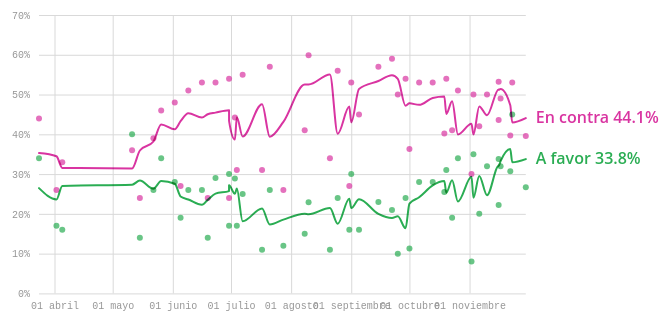
D3 v7 page, settled after 480 driven frames (8 s of simulated time); the page loaded 2 data file(s).


// ── js/main.js
const windowWidth = window.innerWidth;
const threshold = 500;

const width = windowWidth < threshold ? windowWidth * 0.9 : windowWidth * 0.7;
const height = windowWidth < threshold ? width * 0.8 : width * 0.5;

const margin = {
    left: windowWidth < threshold ? 30 : 60,
    right: windowWidth < threshold ? 80 : 170,
    top: 10,
    bottom: windowWidth < threshold ? 20 : 70
};

const svg = d3.select("#viz-aprobacion-gabriel-boric").append("svg")
    .attr("width", width)
    .attr("height", height);

const xAxis = svg.append("g")
    .attr("class", "axis axis--x")
    .attr("transform", "translate(0," + (height - margin.bottom) + ")");

const yAxis = svg.append("g")
    .attr("class", "axis axis--y")
    .attr("transform", "translate(" + margin.left + ",0)");

const xLabel = xAxis.append("g")
    .append("text")
    .attr("class", "x axis-title")
    .attr("text-anchor", "middle")
    .style("font-size", "10px")
    .attr("fill", "black")
    .attr("transform", `translate(${(width - margin.right) / 2}, 25)`);

const yLabel = yAxis.append("g")
    .append("text")
    .attr("class", "y axis-title")
    .attr("text-anchor", "end")
    .style("font-size", "10px")
    .attr("fill", "black")
    .attr("transform", `translate(10, ${margin.top}) rotate(-90)`);

const rule = svg.append("g")
    .attr("class", "rule")
    .attr("transform", "translate(" + margin.left + ",0)");

rule.append("line")
    .attr("y1", margin.top)
    .attr("y2", height - margin.bottom)
    .attr("stroke", "#252525");

const ruleText = rule.append("text")
    .attr("text-anchor", "start")
    .style("font-size", "10px")
    .style("font-family", "sans-serif")
    .attr("fill", "black")
    .attr('y', margin.top + 16);


window.onclick = function(event) {
  if (!event.target.matches('#encuesta-dropbtn')) {
    var dropdown = document.getElementById("encuesta-content");
    if (dropdown.classList.contains('show')) {
      dropdown.classList.remove('show');
    }
  }
}

Promise.all([
  d3.csv("data/encuestas_plebiscito_2023.csv"),
  d3.json("js/es-ES.json")
]).then(function(data){

  let plotEncuestas = 'Todas';

  const gb = data[0];

  d3.timeFormatDefaultLocale(data[1]);

  const parseTime = d3.timeParse("%e–%b");

  gb.forEach(d => {
    d['a favor'] = +d['a favor'];
    d['en contra'] = +d['en contra'];
    d.nsnr = +d.nsnr;
    d.casos = +d.casos;
    d.fecha = parseTime(d.fecha);
  });

  const aprueba = gb.map(d => {
    return {
      "encuesta": d.encuesta,
      "fecha": d.fecha,
      "valor": d['a favor'],
      "peso": Math.round(d.casos * d['a favor'] / 100),
      "normalizado": d['a favor'] / (d['a favor'] + d['en contra']) * 100
    }
  });

  const desaprueba = gb.map(d => {
    return {
      "encuesta": d.encuesta,
      "fecha": d.fecha,
      "valor": d['en contra'],
      "peso": Math.round(d.casos * d['en contra'] / 100),
      "normalizado": d['en contra'] / (d['a favor'] + d['en contra']) * 100
    }
  });

  const x = 'fecha';
  let yDots = 'valor';
  const yLine = 'promedio';
  const circleRadius = 3,
    circleOpacity = 0.7;
  let movingWindow = 3;
  let porcentaje = 'absoluto';

  const promButtons = d3.select("#promedio-buttons");
  const porcButtons = d3.select("#porcentaje-buttons");

  const updateButtons = () => {
    promButtons.selectAll("span")
      .data(['5', '3', '1'])
      .join('span')
        .html(d => d)
        .on("click", (evt,d) => {
          movingWindow = Number(d);
          updatePlot();
          updateButtons();
        });

    promButtons.selectAll("span").classed('active', d => movingWindow === Number(d))

    porcButtons.selectAll("span")
      .data(['relativo', 'absoluto'])
      .join('span')
        .html(d => d)
        // .attr('class', yDots === 'active')
        .on("click", (evt,d) => {
          porcentaje = d;
          yDots = d === 'absoluto' ? 'valor' : 'normalizado';
          yMin = d === 'absoluto' ? 0 : 10;
          yMax = d === 'absoluto' ? 70 : 90;
          tickValues = d === 'absoluto' ? [0, 10, 20, 30, 40, 50, 60, 70] : [10, 20, 30, 40, 50, 60, 70, 80, 90];
          updatePlot();
          updateButtons();
        });

        porcButtons.selectAll("span").classed('active', d => d === porcentaje)
  }

  updateButtons();

  function getUniquesMenu(df, thisVariable) {

    var thisList = df.map(function(o) {
      return o[thisVariable]
    })
  
    // uniq() found here https://stackoverflow.com/questions/9229645/remove-duplicate-values-from-js-array
    function uniq(a) {
        return a.sort().filter(function(item, pos, ary) {
            return !pos || item != ary[pos - 1];
        });
    }
  
    var uniqueList = uniq(thisList);
  
    return uniqueList;
  }

  function addOptions(id, values) {
    var element = d3.select("#"+id);
    var options = element.selectAll("option").data(values);
  
    options.enter().append("a")
      .html(d => d);
  
    options.exit().remove();
  
    return element;
  }

  const encuestas =['Todas', ...getUniquesMenu(aprueba, 'encuesta')];
  let encOpts = addOptions("encuesta-content", encuestas);
  d3.select("#encuesta-dropdown")
    .on("click", function(d){
      document.getElementById("encuesta-content").classList.toggle("show");
    });
  d3.select("#encuesta-dropdown").select(".dropbtn").html('Todas');
  encOpts.selectAll("a").on("click", function(event, d){
    if (d !== plotEncuestas) {
      plotEncuestas = d;
      d3.select("#encuesta-dropdown").select(".dropbtn").html(plotEncuestas);
      updatePlot();
    }
  })

  let lines = plotEncuestas === 'Todas' ? [aprueba, desaprueba] : [aprueba.filter(d => d.encuesta === plotEncuestas), desaprueba.filter(d => d.encuesta === plotEncuestas)];
  const colors = ["#2aad53", "#d934a1"]

  let xMin = d3.min(lines.map(d => d3.min(d, v => v[x])));
  let xMax = d3.max(lines.map(d => d3.max(d, v => v[x])));
  let yMin = 0;
  let yMax = 70;
  let tickValues = [0, 10, 20, 30, 40, 50, 60, 70];

  const movingAverage = (array, window, valueField, weightField) => {
    for (let idx = 0; idx < array.length; idx++) {
      const halfWindow = Math.floor(window / 2)
      const leftIdx = Math.max(0, idx - halfWindow);
      const rightIdx = Math.min(array.length - 1, idx + halfWindow);
      const thisSlice = array.slice(leftIdx, rightIdx + 1);
      const num = thisSlice.reduce((a,b) => b[valueField] * b[weightField] + a, 0);
      const den = thisSlice.reduce((a,b) => b[weightField] + a, 0);
      array[idx].promedio = num / den;
    }
  }

  const dates = aprueba.map(v => v.fecha);

  const xScale = d3.scaleTime()
    .range([margin.left, width - margin.right])
    .domain([xMin, xMax]);

  const yScale = d3.scaleLinear()
    .range([height - margin.bottom, margin.top])
    .domain([yMin, yMax]);

  const line = d3.line()
    .curve(d3.curveMonotoneX)
    .x(d => xScale(d[x]))
    .y(d => yScale(d[yLine]));

  const updatePlot = () => {

    filteredAprueba = plotEncuestas === 'Todas' ? aprueba : aprueba.filter(d => d.encuesta === plotEncuestas);
    filteredDesaprueba = plotEncuestas === 'Todas' ? desaprueba : desaprueba.filter(d => d.encuesta === plotEncuestas);

    movingAverage(filteredAprueba, movingWindow, yDots, 'peso');
    movingAverage(filteredDesaprueba, movingWindow, yDots, 'peso');

    lines = [filteredAprueba, filteredDesaprueba];

    xMin = d3.min(lines.map(d => d3.min(d, v => v[x])));
    xMax = d3.max(lines.map(d => d3.max(d, v => v[x])));

    xScale.domain([xMin, xMax]);
    yScale.domain([yMin, yMax]);
    line.x(d => xScale(d[x])).y(d => yScale(d[yLine]));

    xAxis.call(
      d3.axisBottom(xScale)
          .tickFormat(d3.timeFormat("%d %B"))
          .ticks(windowWidth < threshold ? d3.timeMonth.every(2) : d3.timeMonth.every(1))
    );
  
    xAxis.selectAll(".domain").remove();
    xAxis.selectAll(".tick line")
      .attr('y2', margin.top + margin.bottom - height)
      .attr("stroke", "#d9d9d9");
    xAxis.selectAll(".tick text")
      .attr("fill", "#969696")
      .attr("stroke", "none");

    yAxis.call(
      d3.axisLeft(yScale)
        .tickFormat(d => d + '%')
        .tickValues(tickValues)
    );
  
    yAxis.selectAll(".domain").remove()
    yAxis.selectAll(".tick line")
      .attr('x2', width - margin.right - margin.left)
      .attr("stroke", "#d9d9d9");
    yAxis.selectAll(".tick text")
      .attr("fill", "#969696")
      .attr("stroke", "none");
  
    svg.selectAll(".aprueba")
        .data(lines[0])
        .join("circle")
          .attr("class", "aprueba")
          .attr("cx", d => xScale(d[x]))
          .attr("cy", d => yScale(d[yDots]))
          .attr("r", circleRadius)
          .style("opacity", circleOpacity)
          .style('fill', colors[0]);
  
    svg.selectAll(".desaprueba")
      .data(lines[1])
      .join("circle")
        .attr("class", "desaprueba")
        .attr("cx", d => xScale(d[x]))
        .attr("cy", d => yScale(d[yDots]))
        .attr("r", circleRadius)
        .style("opacity", circleOpacity)
        .style('fill', colors[1]);

  
    svg.selectAll(".curve")
        .data(lines)
        .join("path")
          .attr("class", "curve")
          .attr("fill", "none")
          .attr("stroke-width", 2.0)
          .attr("stroke-linejoin", "round")
          .attr("stroke-linecap", "round")
          .style("mix-blend-mode", "multiply")
          .style("opacity", 1.0)
          .attr("stroke", (_, i) => colors[i])
          .attr("d", d => line(d));
  
    svg.selectAll(".label")
      .data(lines.map(d => d[d.length - 1]))
      .join("text")
        .attr("class", "label")
        .attr("x", d => xScale(d[x]) + 10)
        .attr("y", d => yScale(d[yLine]) + 5)
        .attr("fill", (_, i) => colors[i])
        .attr("stroke", 'white')
        .attr('stroke-width', 4)
        .style('paint-order', 'stroke fill')
        .text((d,i) => {
          if (windowWidth < threshold) {
            return  i === 0 ? `AF ${d[yLine].toFixed(1)}%` : `EC ${d[yLine].toFixed(1)}%`
          } else {
            return i === 0 ? `A favor ${d[yLine].toFixed(1)}%` : `En contra ${d[yLine].toFixed(1)}%`
          }
          
        });
  
    svg.on('mousemove', moved)
        .on('mouseenter', entered)
        .on('mouseleave', left)
        .on('click', click);
  
    function moved(event) {
        const thisX = d3.pointer(event, this)[0];
  
        if (thisX < width - margin.right) {
          const xm = xScale.invert(thisX);
          const i1 = d3.bisectLeft(dates, xm, 1);
          const i0 = i1 - 1;
          const i = xm - dates[i0] > dates[i1] - xm ? i1 : i0;
  
          const af = lines[0][i].promedio;
          const ec = lines[1][i].promedio;
  
          const textString = af > ec ? 'AF' : af < ec ? 'EC' : 'Empate';
          const textColor = af > ec ? colors[0] : af < ec ? colors[1] : 'black';
          const textDifference = af > ec ? (af - ec).toFixed(1) : af < ec ?(ec - af).toFixed(1) : 0;
  
          rule.style('opacity', 1.0);
  
          rule.select('line')
              .attr("x1", xScale(dates[i]) - margin.left)
              .attr("x2", xScale(dates[i]) - margin.left);
  
          ruleText.attr("x", xScale(dates[i]) - margin.left + 5);
            
          ruleText.selectAll("tspan")
            .data([windowWidth < threshold ? d3.timeFormat("%d de %b")(dates[i]) : d3.timeFormat("%d de %B")(dates[i]), `${textString} +${textDifference}%`])
            .join("tspan")
              .attr("x", xScale(dates[i]) - margin.left + 5)
              .attr("dy", (_,i) => i === 0 ? 0 : 18)
              .attr("class", (_,i) => i === 0 ? 'rule-date' : 'rule-difference')
              .style('fill', (_,i) => i === 0 ? 'black' : textColor)
              .text(d => d);
  
          svg.selectAll(".label")
              .data(lines.map(d => d[i]))
              .join("text")
                .attr("class", "label")
                .attr("x", d => xScale(d[x]) + 10)
                .attr("y", d => yScale(d[yLine]) + 5)
                .attr("fill", (_, i) => colors[i])
                .attr("stroke", 'white')
                .attr('stroke-width', 4)
                .text((d,i) => {
                  if (windowWidth < threshold) {
                    return i === 0 ? `AF ${d[yLine].toFixed(1)}%` : `EC ${d[yLine].toFixed(1)}%`;
                  } else {
                    return i === 0 ? `A favor ${d[yLine].toFixed(1)}%` : `En contra ${d[yLine].toFixed(1)}%`;
                  }
                });
        } else {
          rule.style("opacity", 0.0);
        }     
    };
  
    function entered(event) {
        
    };
  
    function left(event) {
        rule.style("opacity", 0.0);
  
        svg.selectAll(".label")
          .data(lines.map(d => d[d.length - 1]))
          .join("text")
            .attr("class", "label")
            .attr("x", d => xScale(d[x]) + 10)
            .attr("y", d => yScale(d[yLine]) + 5)
            .attr("fill", (_, i) => colors[i])
            .attr("stroke", 'white')
            .attr('stroke-width', 4)
            .text((d,i) => {
              if (windowWidth < threshold) {
                return i === 0 ? `AF ${d[yLine].toFixed(1)}%` : `EC ${d[yLine].toFixed(1)}%`;
              } else {
                return i === 0 ? `A favor ${d[yLine].toFixed(1)}%` : `En contra ${d[yLine].toFixed(1)}%`;
              }
            });
    };
  
    function click(event) {
        
    };
  }
  
  updatePlot();

})


### data: data/encuestas_plebiscito_2023.csv
fecha, encuesta, a favor, en contra, nsnr, casos
24–mar, Cadem, 34, 44, 22, 705
2–abr, Data Influye, 17, 26, 57, 1121
5–abr, Criteria, 16, 33, 51, 1000
11–may, Cadem, 40, 36, 24, 707
15–may, Data Influye, 14, 24, 62, 950
22–may, Feedback, 26, 39, 35, 2254
26–may, Cadem, 34, 46, 20, 703
2–jun, Cadem, 28, 48, 24, 712
5–jun, Criteria, 19, 27, 54, 1000
9–jun, Cadem, 26, 51, 23, 708
16–jun, Cadem, 26, 53, 21, 708
19–jun, Data Influye, 14, 24, 62, 1184
23–jun, Cadem, 29, 53, 18, 708
30–jun, Cadem, 30, 54, 16, 708
30–jun, Activa, 17, 24, 37, 1064
3–jul, Feedback, 28.9, 44.2, 26.9, 2519
4–jul, Criteria, 17, 31, 52, 1000
7–jul, Cadem, 25, 55, 20, 708
17–jul, Data Influye, 11, 31, 58, 1308
21–jul, Cadem, 26, 57, 17, 705
28–jul, Activa, 12, 26, 46, 1058
8–ago, Criteria, 15, 41, 44, 1000
10–ago, Feedback, 22.9, 59.9, 17.2, 2720
21–ago, Data Influye, 11, 34, 55, 1157
25–ago, Cadem, 24, 56, 20, 704
31–ago, Activa, 16, 27, 35, 1076
1–sep, Cadem, 30, 53, 17, 705
5–sep, Criteria, 16, 45, 39, 998
15–sep, Cadem, 23, 57, 20, 703
22–sep, Cadem, 21, 59, 20, 705
25–sep, Data Influye, 10, 50, 40, 1075
29–sep, Cadem, 24, 54, 22, 705
1–oct, Activa, 11.3, 36.3, 35.5, 1036
6–oct, Cadem, 28, 53, 19, 705
13–oct, Cadem, 28, 53, 19, 701
19–oct, Ipsos, 25.5, 40.2, 8.7, 800
20–oct, Cadem, 31, 54, 15, 702
23–oct, Data Influye, 19, 41, 40, 1051
26–oct, Cadem, 34, 51, 15, 705
2–nov, CEP, 8, 30, 62, 1478
3–nov, Cadem, 35, 50, 15, 702
6–nov, Criteria, 20, 42, 38, 1000
10–nov, Cadem, 32, 50, 18, 710
16–nov, Activa, 22.2, 43.6, 34.2, 1318
16–nov, Feedback, 33.8, 53.2, 12.9, 4825
17–nov, Cadem, 32, 49, 19, 711
22–nov, Ipsos, 30.7, 39.7, 7.8, 800
23–nov, La Cosa Nostra, 45, 53, 2, 600
30–nov, Activa, 26.7, 39.6, 33.7, 1607

### data: js/es-ES.json
{
 "dateTime": "%A, %e de %B de %Y, %X",
 "date": "%d/%m/%Y",
 "time": "%H:%M:%S",
 "periods": [
  "AM",
  "PM"
 ],
 "days": [
  "domingo",
  "lunes",
  "martes",
  "miércoles",
  "jueves",
  "viernes",
  "sábado"
 ],
 "shortDays": [
  "dom",
  "lun",
  "mar",
  "mié",
  "jue",
  "vie",
  "sáb"
 ],
 "months": [
  "enero",
  "febrero",
  "marzo",
  "abril",
  "mayo",
  "junio",
  "julio",
  "agosto",
  "... 4 more items"
 ],
 "shortMonths": [
  "ene",
  "feb",
  "mar",
  "abr",
  "may",
  "jun",
  "jul",
  "ago",
  "... 4 more items"
 ]
}